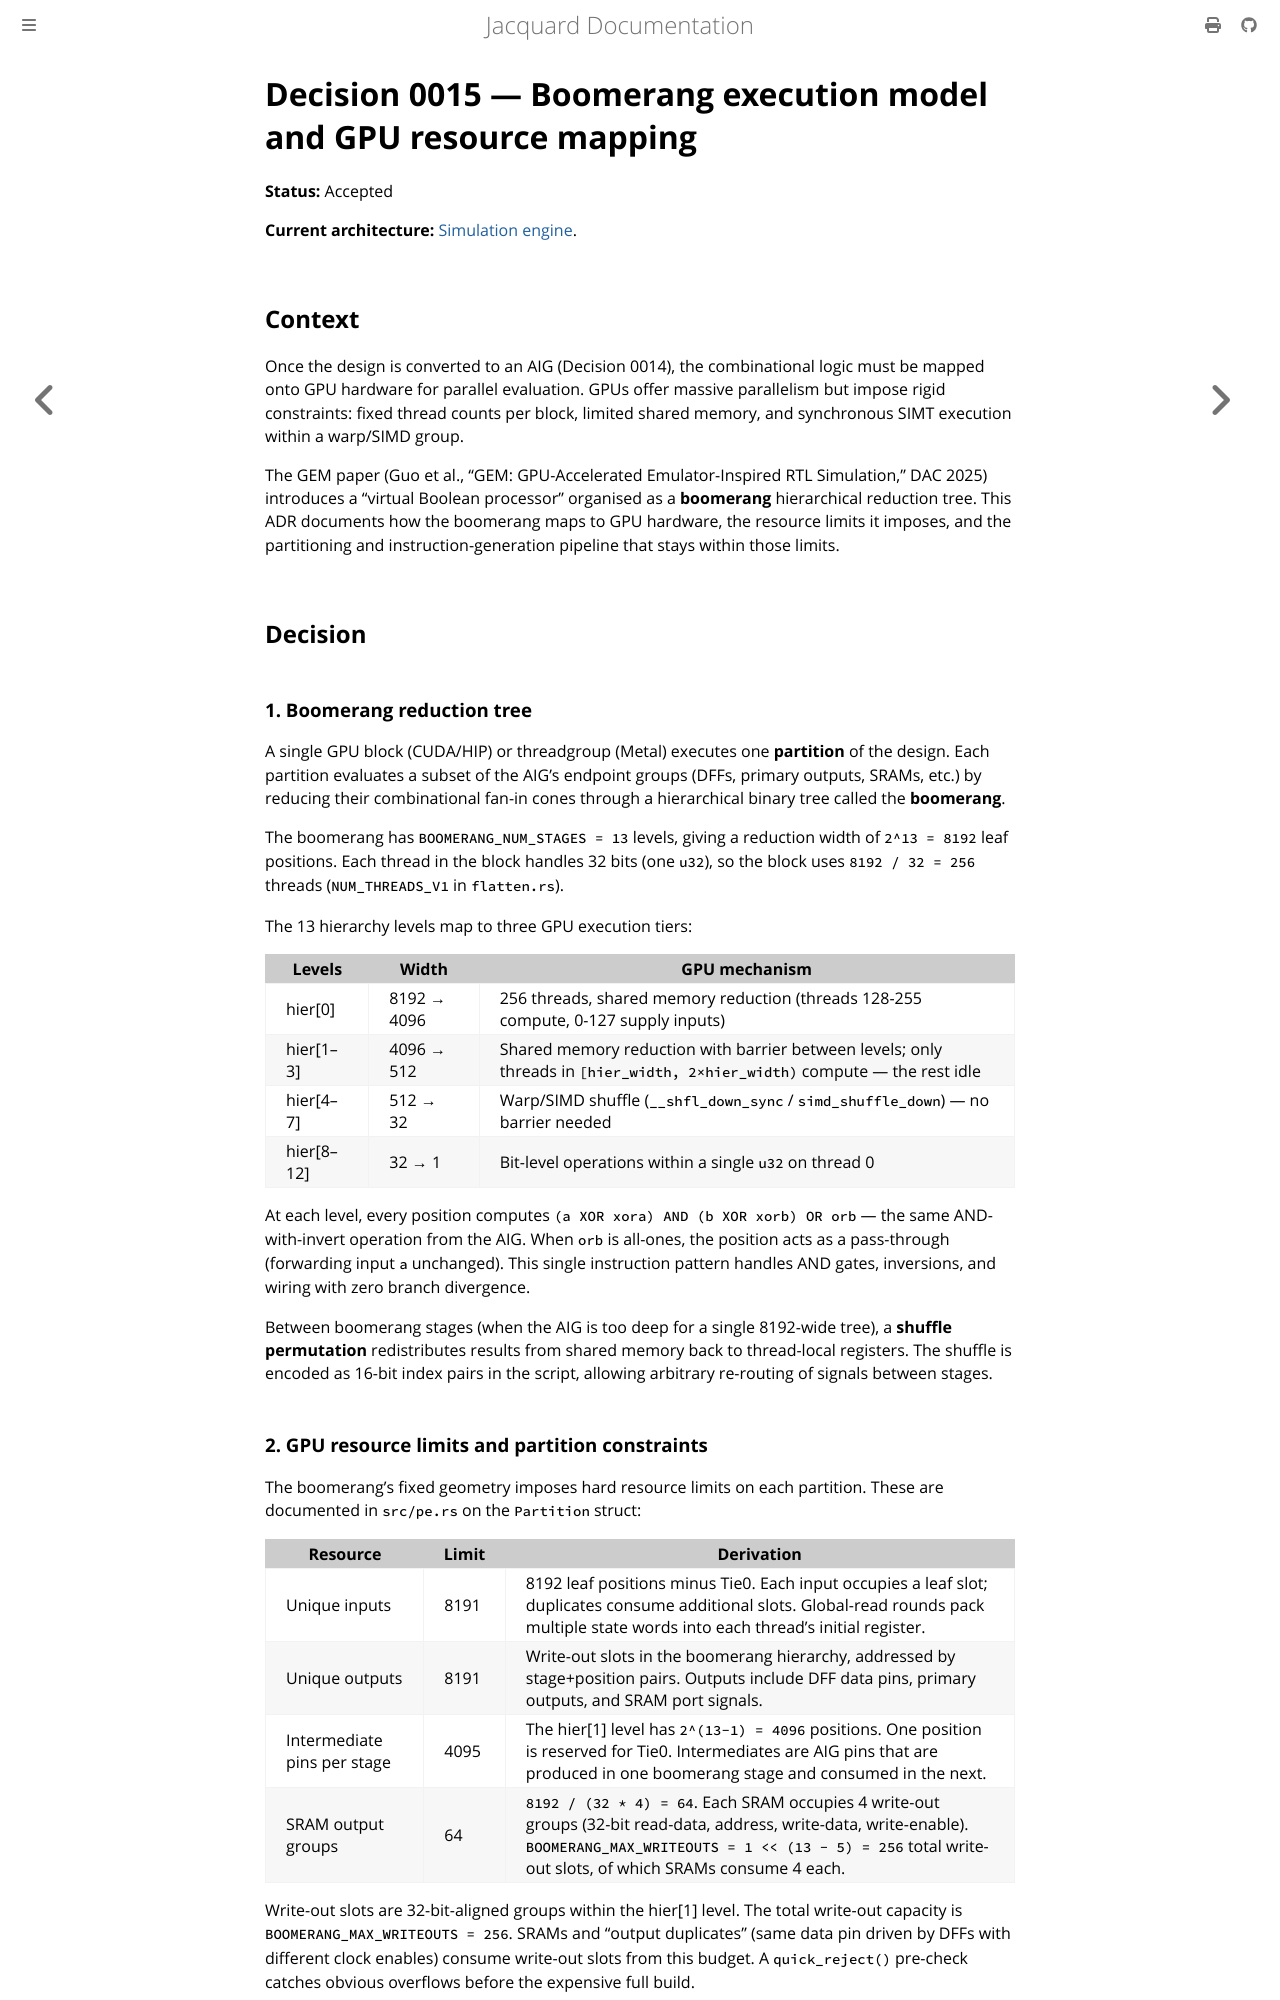

repository: gpu-eda/Jacquard · page: architecture/decisions/0015-boomerang-execution-model.html · generator: mdbook

# Decision 0015 — Boomerang execution model and GPU resource mapping

**Status:** Accepted

**Current architecture:** [Simulation engine](../simulation-engine.md).

## Context

Once the design is converted to an AIG (Decision 0014), the combinational
logic must be mapped onto GPU hardware for parallel evaluation.  GPUs
offer massive parallelism but impose rigid constraints: fixed thread
counts per block, limited shared memory, and synchronous SIMT
execution within a warp/SIMD group.

The GEM paper (Guo et al., "GEM: GPU-Accelerated Emulator-Inspired
RTL Simulation," DAC 2025) introduces a "virtual Boolean processor"
organised as a **boomerang** hierarchical reduction tree.  This ADR
documents how the boomerang maps to GPU hardware, the resource limits
it imposes, and the partitioning and instruction-generation pipeline
that stays within those limits.

## Decision

### 1. Boomerang reduction tree

A single GPU block (CUDA/HIP) or threadgroup (Metal) executes one
**partition** of the design.  Each partition evaluates a subset of the
AIG's endpoint groups (DFFs, primary outputs, SRAMs, etc.) by
reducing their combinational fan-in cones through a hierarchical
binary tree called the **boomerang**.

The boomerang has `BOOMERANG_NUM_STAGES = 13` levels, giving a
reduction width of `2^13 = 8192` leaf positions.  Each thread in the
block handles 32 bits (one `u32`), so the block uses `8192 / 32 =
256` threads (`NUM_THREADS_V1` in `flatten.rs`).

The 13 hierarchy levels map to three GPU execution tiers:

| Levels | Width | GPU mechanism |
|--------|-------|---------------|
| hier[0] | 8192 → 4096 | 256 threads, shared memory reduction (threads 128-255 compute, 0-127 supply inputs) |
| hier[1–3] | 4096 → 512 | Shared memory reduction with barrier between levels; only threads in `[hier_width, 2×hier_width)` compute — the rest idle |
| hier[4–7] | 512 → 32 | Warp/SIMD shuffle (`__shfl_down_sync` / `simd_shuffle_down`) — no barrier needed |
| hier[8–12] | 32 → 1 | Bit-level operations within a single `u32` on thread 0 |

At each level, every position computes `(a XOR xora) AND (b XOR xorb)
OR orb` — the same AND-with-invert operation from the AIG.  When
`orb` is all-ones, the position acts as a pass-through (forwarding
input `a` unchanged).  This single instruction pattern handles AND
gates, inversions, and wiring with zero branch divergence.

Between boomerang stages (when the AIG is too deep for a single
8192-wide tree), a **shuffle permutation** redistributes results from
shared memory back to thread-local registers.  The shuffle is encoded
as 16-bit index pairs in the script, allowing arbitrary re-routing of
signals between stages.

### 2. GPU resource limits and partition constraints

The boomerang's fixed geometry imposes hard resource limits on each
partition.  These are documented in `src/pe.rs` on the `Partition`
struct:

| Resource | Limit | Derivation |
|----------|-------|------------|
| Unique inputs | 8191 | 8192 leaf positions minus Tie0.  Each input occupies a leaf slot; duplicates consume additional slots.  Global-read rounds pack multiple state words into each thread's initial register. |
| Unique outputs | 8191 | Write-out slots in the boomerang hierarchy, addressed by stage+position pairs.  Outputs include DFF data pins, primary outputs, and SRAM port signals. |
| Intermediate pins per stage | 4095 | The hier[1] level has `2^(13-1) = 4096` positions.  One position is reserved for Tie0.  Intermediates are AIG pins that are produced in one boomerang stage and consumed in the next. |
| SRAM output groups | 64 | `8192 / (32 * 4) = 64`.  Each SRAM occupies 4 write-out groups (32-bit read-data, address, write-data, write-enable).  `BOOMERANG_MAX_WRITEOUTS = 1 << (13 - 5) = 256` total write-out slots, of which SRAMs consume 4 each. |

Write-out slots are 32-bit-aligned groups within the hier[1] level.
The total write-out capacity is `BOOMERANG_MAX_WRITEOUTS = 256`.
SRAMs and "output duplicates" (same data pin driven by DFFs with
different clock enables) consume write-out slots from this budget.  A
`quick_reject()` pre-check catches obvious overflows before the
expensive full build.

When a partition exceeds these limits, `Partition::build_one()`
returns `None` and the partitioner must split the endpoint set
further.
